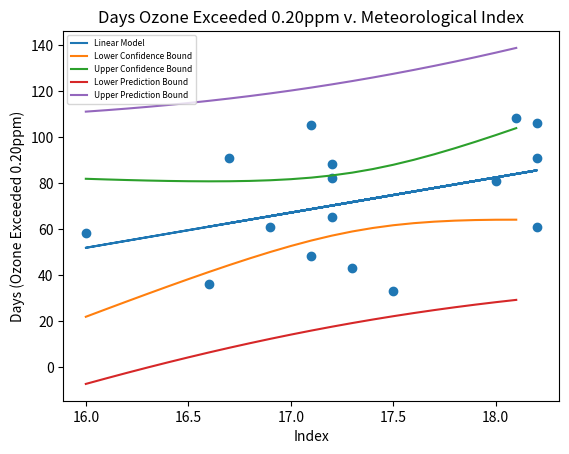

Python code for this plot:
import numpy as np
import matplotlib.pyplot as ply
import math

# [redacted]

y_days = np.array([91, 105, 106, 108, 88, 91, 58, 82, 81, 65, 61, 48, 61, 43, 33, 36])
X_index = np.array([16.7, 17.1, 18.2, 18.1, 17.2, 18.2, 16.0, 17.2, 18.0, 17.2, 16.9, 17.1, 18.2, 17.3, 17.5, 16.6])

linear_function = lambda x : (x * 15.2964) - 192.9844

linear_model = np.array([linear_function(xi) for xi in X_index])

up_conf_func = lambda xi : ((xi * 15.2964) - 192.9844) + (2.1448 * math.sqrt(566.20 * ((1 / 16) + (((xi - 17.3438) ** 2)/6.3794))))
low_conf_func = lambda xi : ((xi * 15.2964) - 192.9844) - (2.1448 * math.sqrt(566.20 * ((1 / 16) + (((xi - 17.3438) ** 2)/6.3794))))

prediction_x = np.array([i for i in np.arange(X_index.min(), X_index.max(), 0.1)])

low_conf_bound = np.array([low_conf_func(xi) for xi in prediction_x])
up_conf_bound = np.array([up_conf_func(xi) for xi in prediction_x])

low_pred_func = lambda xi : ((xi * 15.2964) - 192.9844) - (2.1448 * math.sqrt(566.20 * (1 + (1 / 16) + (((xi - 17.3438) ** 2)/6.3794))))
up_pred_func = lambda xi : ((xi * 15.2964) - 192.9844) + (2.1448 * math.sqrt(566.20 * (1 + (1 / 16) + (((xi - 17.3438) ** 2)/6.3794))))

low_pred_bound = np.array([low_pred_func(xi) for xi in prediction_x])
up_pred_bound = np.array([up_pred_func(xi) for xi in prediction_x])

ply.scatter(X_index, y_days)
ply.plot(X_index, linear_model, label='Linear Model')
ply.plot(prediction_x, low_conf_bound, label='Lower Confidence Bound')
ply.plot(prediction_x, up_conf_bound, label='Upper Confidence Bound')
ply.plot(prediction_x, low_pred_bound, label='Lower Prediction Bound')
ply.plot(prediction_x, up_pred_bound, label='Upper Prediction Bound')
ply.title('Days Ozone Exceeded 0.20ppm v. Meteorological Index')
ply.xlabel('Index')
ply.ylabel('Days (Ozone Exceeded 0.20ppm)')
ply.legend(loc='upper left', prop={'size': 6})
ply.savefig('Ozone_Figure.png')
ply.show()